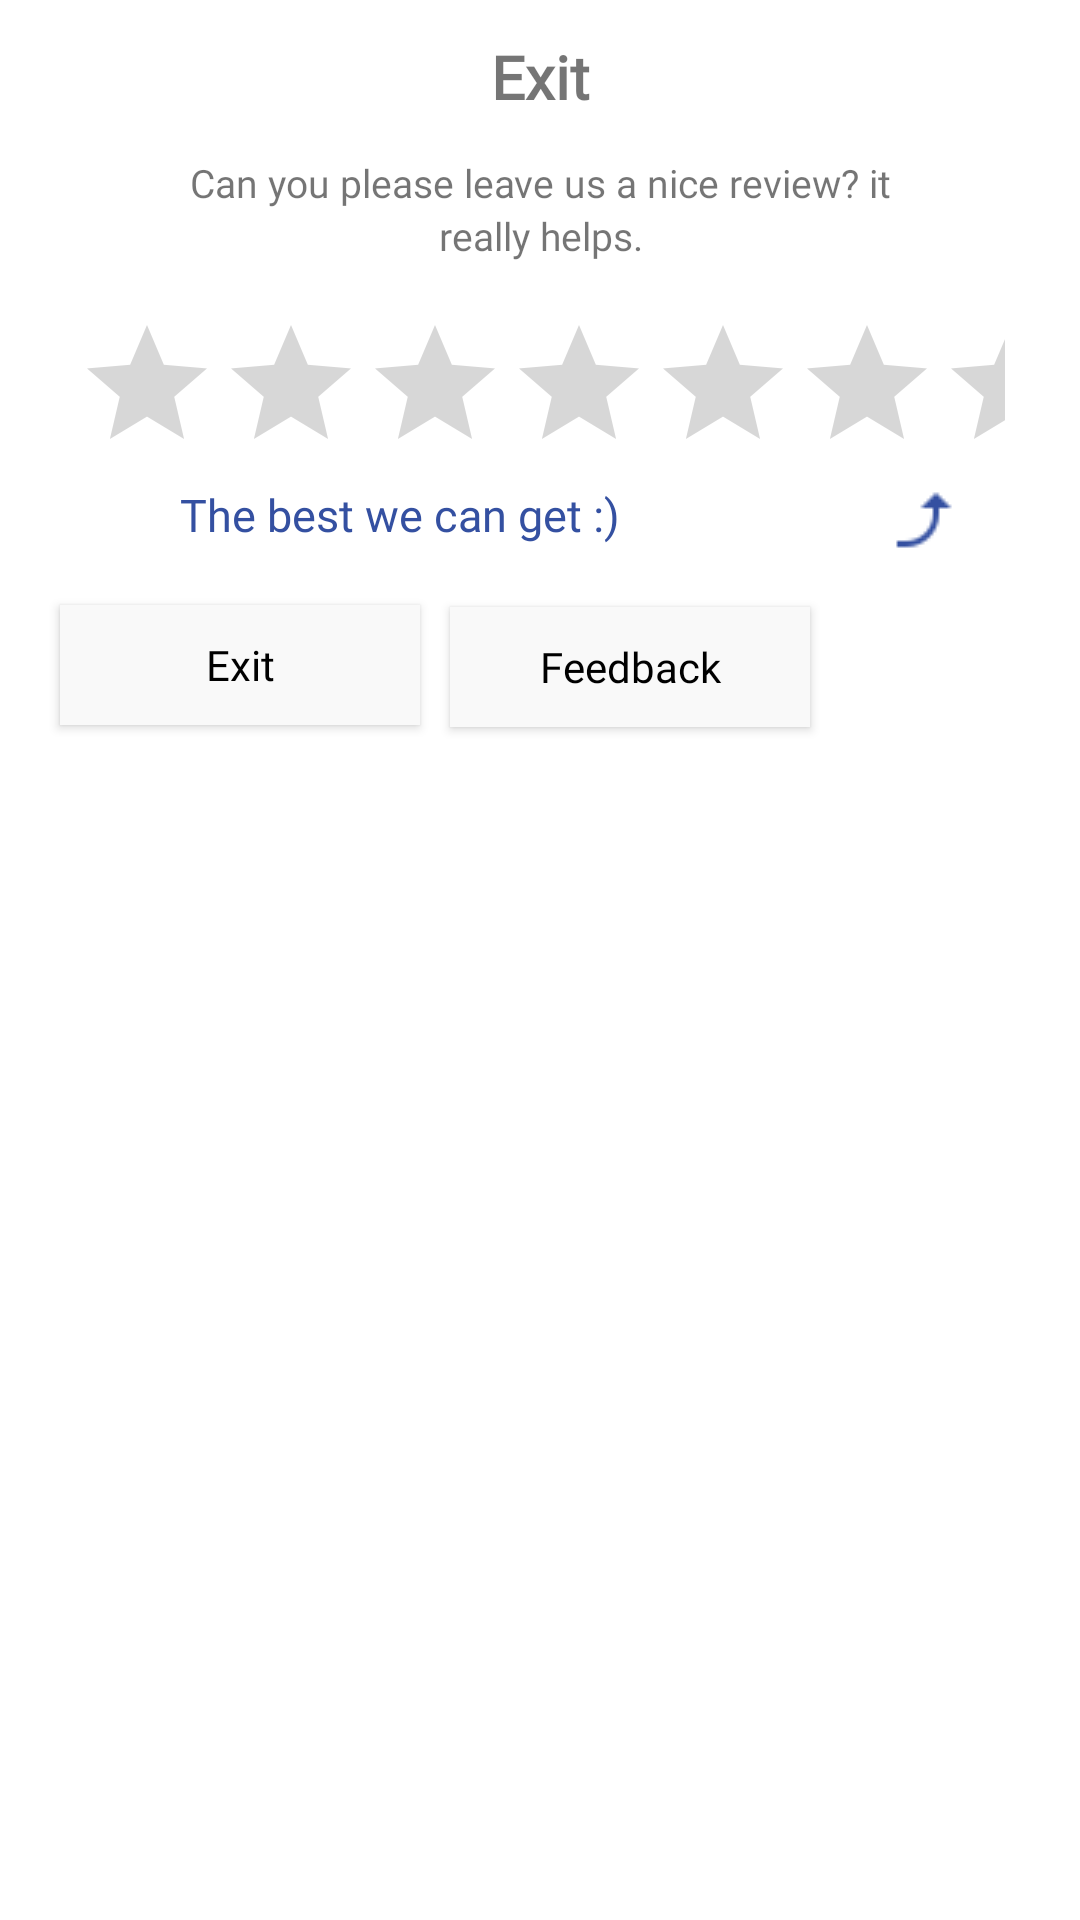

This screen was rendered from an Android layout file. Write that file and the resources it references.
<!-- AndroidManifest.xml: application theme AppTheme -->
<!-- res/layout/feedback.xml -->
<?xml version="1.0" encoding="utf-8"?>
<RelativeLayout xmlns:android="http://schemas.android.com/apk/res/android"
    android:layout_width="match_parent"
    android:layout_height="wrap_content">

    <RelativeLayout
        android:layout_width="match_parent"
        android:layout_height="wrap_content">

        <TextView
            android:id="@+id/close"
            android:layout_width="match_parent"
            android:layout_height="wrap_content"
            android:layout_marginTop="10dp"
            android:layout_marginRight="10dp"
            android:drawableRight="@drawable/close1" />

        <TextView
            android:id="@+id/exit"
            android:layout_width="match_parent"
            android:layout_height="wrap_content"
            android:layout_marginTop="12dp"
            android:fontFamily="@font/ps_semi_bold"
            android:gravity="center"
            android:text="Exit"
            android:textSize="20dp"
            android:textStyle="bold" />

        <TextView
            android:id="@+id/takerev"
            android:layout_width="match_parent"
            android:layout_height="wrap_content"
            android:layout_below="@+id/exit"
            android:layout_marginTop="13dp"
            android:fontFamily="@font/ps_regular"
            android:gravity="center"
            android:text="Can you please leave us a nice review? it"
            android:textSize="13dp" />

        <TextView
            android:id="@+id/reallyhelps"
            android:layout_width="match_parent"
            android:layout_height="wrap_content"
            android:layout_below="@+id/takerev"
            android:fontFamily="@font/ps_regular"
            android:gravity="center"
            android:text="really helps."
            android:textSize="13sp" />


        <RatingBar
            android:id="@+id/ratingbar"
            android:layout_width="match_parent"
            android:layout_height="wrap_content"
            android:layout_below="@+id/reallyhelps"
            android:layout_marginLeft="25dp"
            android:layout_marginTop="17dp"
            android:layout_marginRight="25dp"
            android:progressTint="#F7BA00"
            android:secondaryProgressTint="#F7ba00" />

        <TextView
            android:id="@+id/smile"
            android:layout_width="match_parent"
            android:layout_height="wrap_content"
            android:layout_below="@+id/ratingbar"
            android:layout_marginLeft="60dp"
            android:fontFamily="@font/ps_semi_bold"
            android:text="The best we can get :)"
            android:textColor="#3450A1"
            android:textSize="15dp" />

        <TextView
            android:id="@+id/arrow"
            android:layout_width="match_parent"
            android:layout_height="wrap_content"
            android:layout_below="@id/ratingbar"
            android:layout_marginRight="40dp"
            android:drawableRight="@drawable/arrowup" />

        <Button
            android:id="@+id/Exit"
            android:layout_width="120dp"
            android:layout_height="40dp"
            android:layout_below="@+id/smile"
            android:layout_marginLeft="20dp"
            android:layout_marginTop="20dp"
            android:background="#f9f9f9"
            android:fontFamily="@font/ps_semi_bold"
            android:hint="Exit"
            android:textColorHint="@color/black" />

        <Button
            android:id="@+id/feedback"
            android:layout_width="120dp"
            android:layout_height="40dp"
            android:layout_below="@+id/arrow"
            android:layout_marginLeft="150dp"
            android:layout_marginTop="17dp"
            android:layout_marginBottom="20dp"
            android:background="#f9f9f9"
            android:fontFamily="@font/ps_semi_bold"
            android:hint="Feedback"
            android:textColorHint="@color/black" />

    </RelativeLayout>
</RelativeLayout>
<!-- resources referenced by this layout -->
<resources>
  <color name="black">#FF000000</color>
  <!-- drawable arrowup: png bitmap (drawable, 367 bytes) -->
  <style name="AppTheme" parent="Theme.MaterialComponents.DayNight.DarkActionBar">
  
          <item name="colorPrimary">@color/ColorOrange</item>
          <item name="colorPrimaryVariant">@color/ColorOrange</item>
          <item name="colorOnPrimary">@color/white</item>
          
          <item name="colorSecondary">@color/teal_200</item>
          <item name="colorSecondaryVariant">@color/teal_700</item>
          <item name="colorOnSecondary">@color/black</item>
          
          <item name="android:statusBarColor" tools:targetApi="l">?attr/colorPrimaryVariant</item>
          
          <item name="backgroundColor">@color/white</item>
          <item name="cardBackgroundColor">@color/white</item>
          <item name="textcolor">#4E4C4C</item>
          <item name="background">@color/white</item>
          <item name="tintcolor">#000000</item>
          <item name="buttoncolor">#C1C1B4</item>
      </style>
  <color name="ColorOrange">#FB9E6F</color>
  <color name="white">#FFFFFFFF</color>
  <color name="teal_200">#0F9D58</color>
  <color name="teal_700">#FF018786</color>
</resources>
